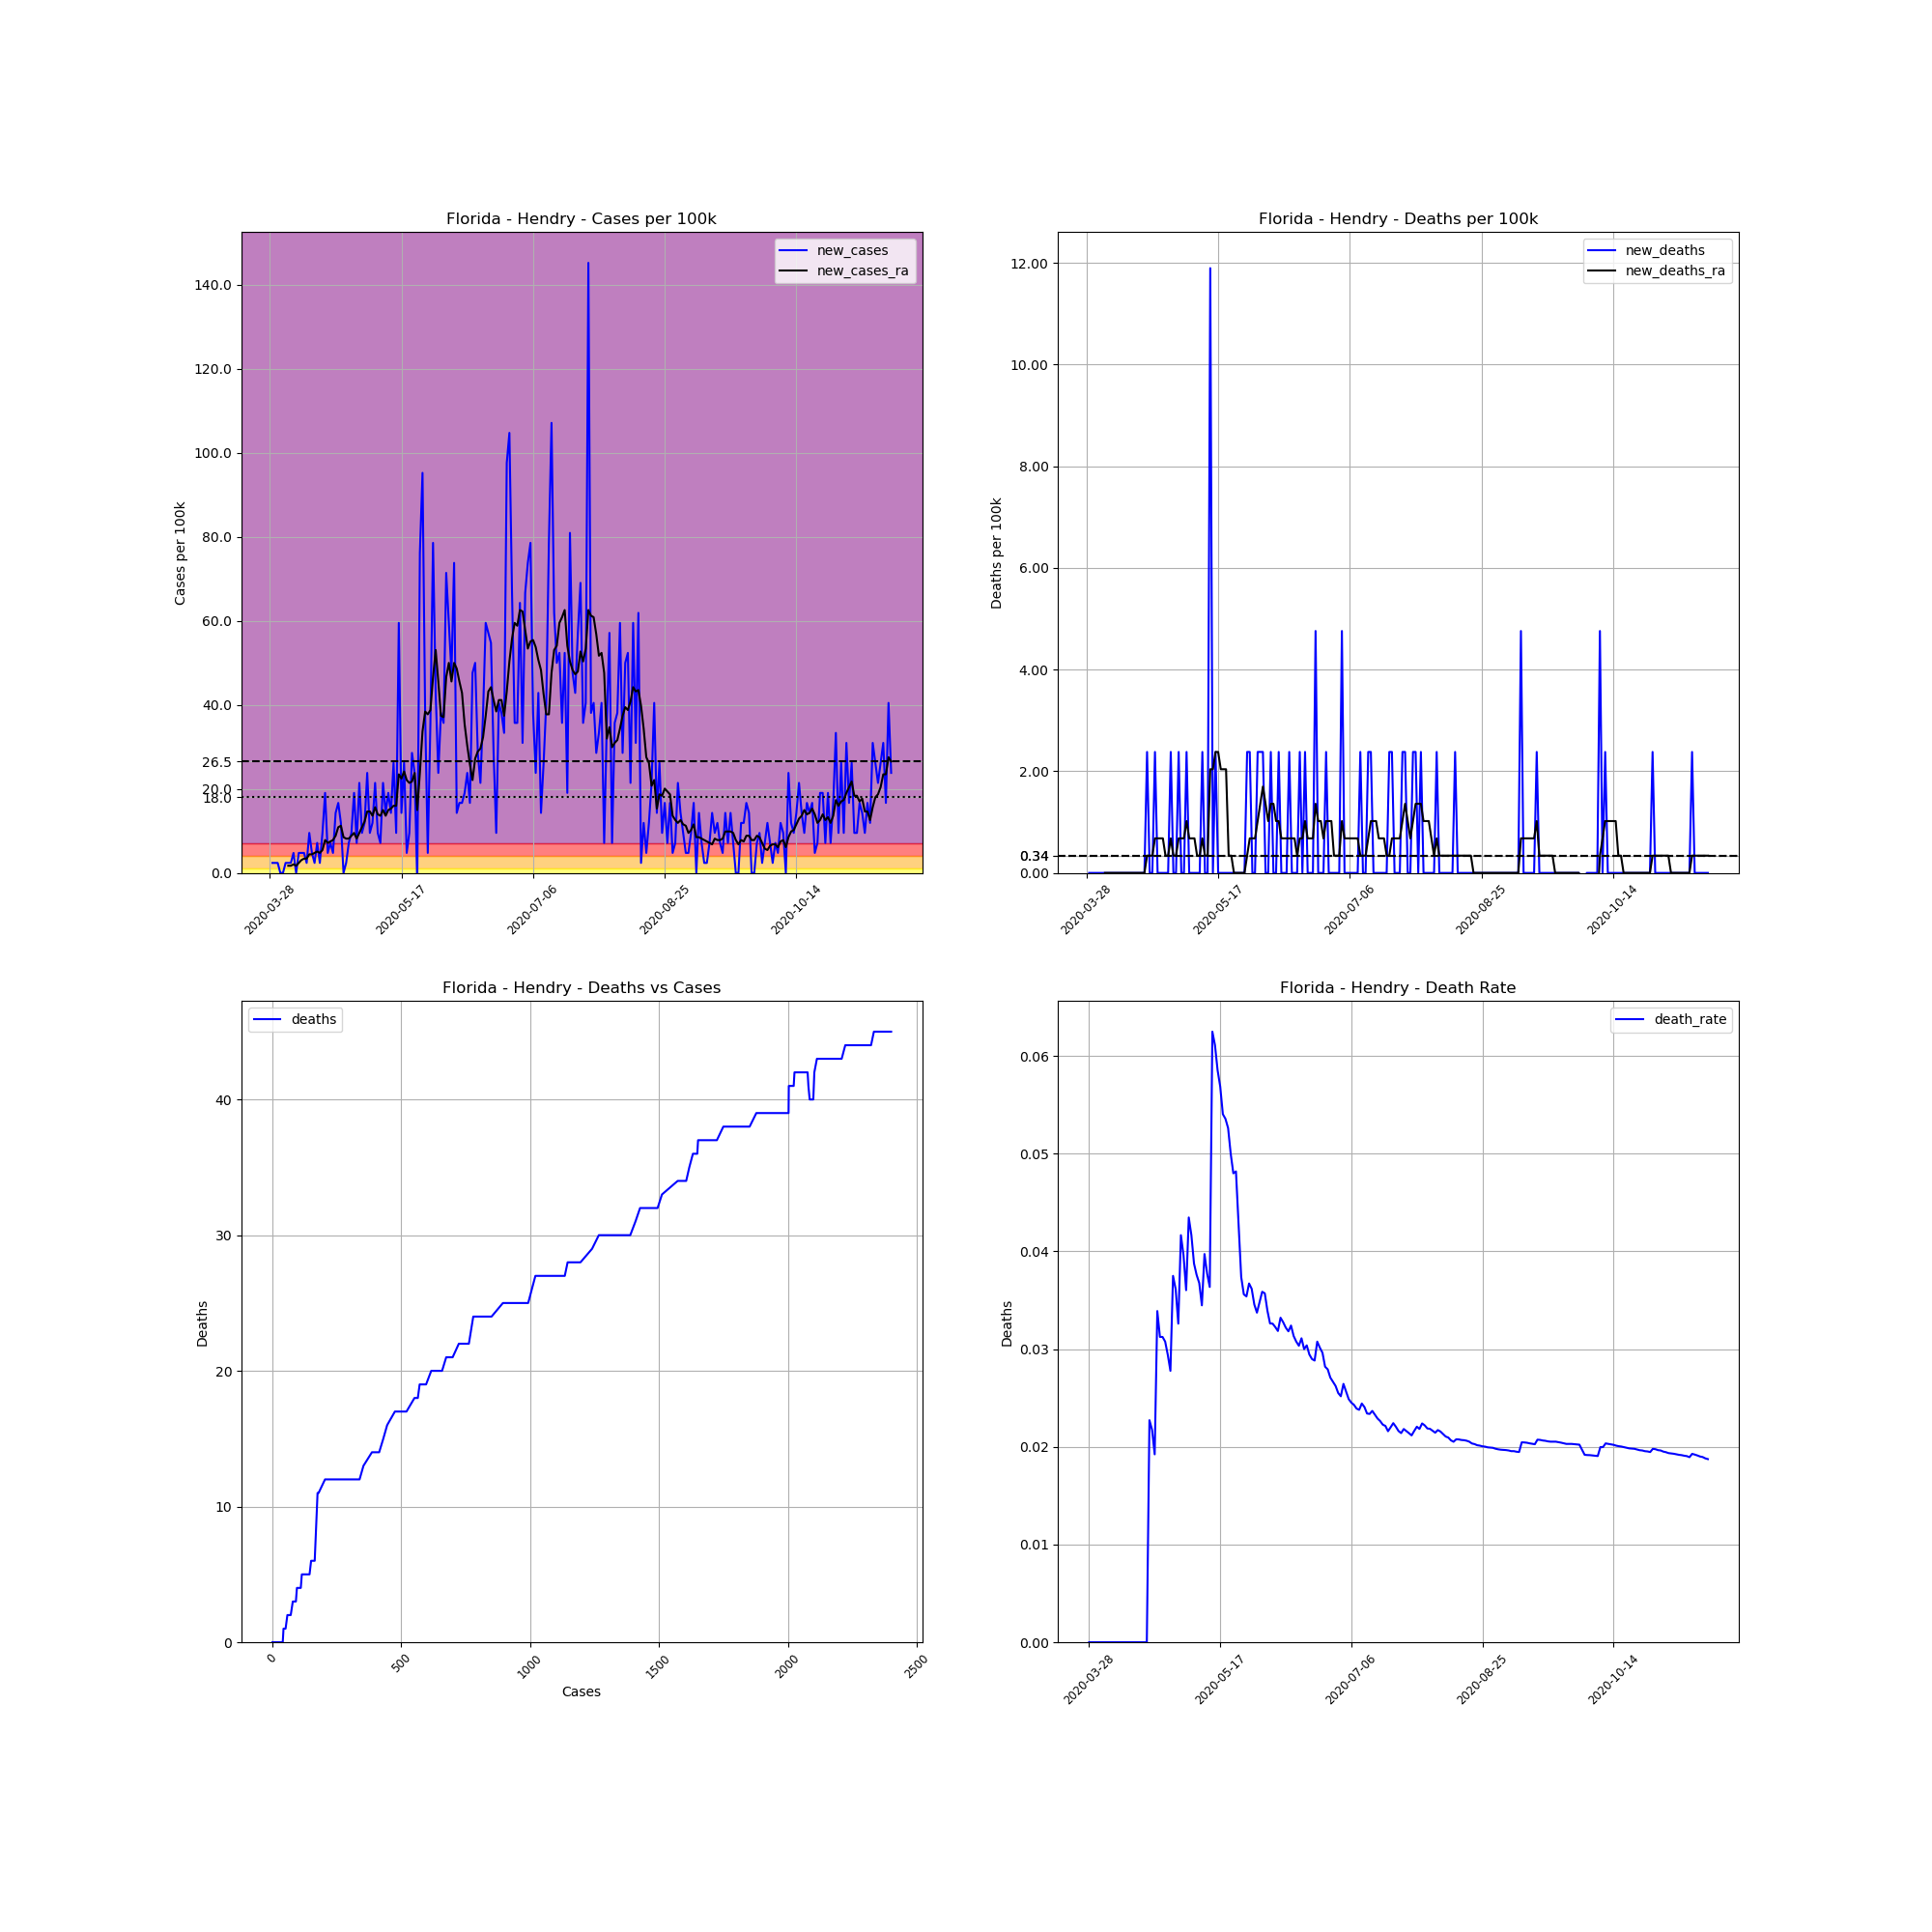

The file beside this chart, header and first rows:
, date, county, state, fips, cases, deaths, COUNTY, STNAME, CTYNAME, POPESTIMATE2019, cases_per_100k, deaths_per_100k, death_rate, new_cases, new_deaths, new_cases_ra, new_deaths_ra
432178, 2020-03-28, Hendry, Florida, 12051, 1, 0, 51, Florida, Hendry, 42022, 2.38, 0.0, 0.0, , , , 
432179, 2020-03-29, Hendry, Florida, 12051, 2, 0, 51, Florida, Hendry, 42022, 4.759, 0.0, 0.0, 2.38, 0.0, , 
432180, 2020-03-30, Hendry, Florida, 12051, 3, 0, 51, Florida, Hendry, 42022, 7.139, 0.0, 0.0, 2.38, 0.0, , 
432181, 2020-03-31, Hendry, Florida, 12051, 4, 0, 51, Florida, Hendry, 42022, 9.519, 0.0, 0.0, 2.38, 0.0, , 
432182, 2020-04-01, Hendry, Florida, 12051, 4, 0, 51, Florida, Hendry, 42022, 9.519, 0.0, 0.0, 0.0, 0.0, , 
432183, 2020-04-02, Hendry, Florida, 12051, 4, 0, 51, Florida, Hendry, 42022, 9.519, 0.0, 0.0, 0.0, 0.0, , 
432184, 2020-04-03, Hendry, Florida, 12051, 5, 0, 51, Florida, Hendry, 42022, 11.9, 0.0, 0.0, 2.38, 0.0, , 
432185, 2020-04-04, Hendry, Florida, 12051, 6, 0, 51, Florida, Hendry, 42022, 14.28, 0.0, 0.0, 2.38, 0.0, 1.7, 0.0
432186, 2020-04-05, Hendry, Florida, 12051, 7, 0, 51, Florida, Hendry, 42022, 16.66, 0.0, 0.0, 2.38, 0.0, 1.7, 0.0
432187, 2020-04-06, Hendry, Florida, 12051, 9, 0, 51, Florida, Hendry, 42022, 21.42, 0.0, 0.0, 4.759, 0.0, 2.04, 0.0
432188, 2020-04-07, Hendry, Florida, 12051, 9, 0, 51, Florida, Hendry, 42022, 21.42, 0.0, 0.0, 0.0, 0.0, 1.7, 0.0
432189, 2020-04-08, Hendry, Florida, 12051, 11, 0, 51, Florida, Hendry, 42022, 26.18, 0.0, 0.0, 4.759, 0.0, 2.38, 0.0
432190, 2020-04-09, Hendry, Florida, 12051, 13, 0, 51, Florida, Hendry, 42022, 30.94, 0.0, 0.0, 4.759, 0.0, 3.06, 0.0
432191, 2020-04-10, Hendry, Florida, 12051, 15, 0, 51, Florida, Hendry, 42022, 35.7, 0.0, 0.0, 4.759, 0.0, 3.4, 0.0
432192, 2020-04-11, Hendry, Florida, 12051, 16, 0, 51, Florida, Hendry, 42022, 38.08, 0.0, 0.0, 2.38, 0.0, 3.4, 0.0
432193, 2020-04-12, Hendry, Florida, 12051, 20, 0, 51, Florida, Hendry, 42022, 47.59, 0.0, 0.0, 9.519, 0.0, 4.419, 0.0
432194, 2020-04-13, Hendry, Florida, 12051, 22, 0, 51, Florida, Hendry, 42022, 52.35, 0.0, 0.0, 4.759, 0.0, 4.419, 0.0
432195, 2020-04-14, Hendry, Florida, 12051, 23, 0, 51, Florida, Hendry, 42022, 54.73, 0.0, 0.0, 2.38, 0.0, 4.759, 0.0
432196, 2020-04-15, Hendry, Florida, 12051, 26, 0, 51, Florida, Hendry, 42022, 61.87, 0.0, 0.0, 7.139, 0.0, 5.099, 0.0
432197, 2020-04-16, Hendry, Florida, 12051, 27, 0, 51, Florida, Hendry, 42022, 64.25, 0.0, 0.0, 2.38, 0.0, 4.759, 0.0
432198, 2020-04-17, Hendry, Florida, 12051, 31, 0, 51, Florida, Hendry, 42022, 73.77, 0.0, 0.0, 9.519, 0.0, 5.439, 0.0
432199, 2020-04-18, Hendry, Florida, 12051, 39, 0, 51, Florida, Hendry, 42022, 92.81, 0.0, 0.0, 19.04, 0.0, 7.819, 0.0
432200, 2020-04-19, Hendry, Florida, 12051, 41, 0, 51, Florida, Hendry, 42022, 97.57, 0.0, 0.0, 4.759, 0.0, 7.139, 0.0
432201, 2020-04-20, Hendry, Florida, 12051, 44, 1, 51, Florida, Hendry, 42022, 104.7, 2.38, 0.02273, 7.139, 2.38, 7.479, 0.34
432202, 2020-04-21, Hendry, Florida, 12051, 46, 1, 51, Florida, Hendry, 42022, 109.5, 2.38, 0.02174, 4.759, 0.0, 7.819, 0.34
432203, 2020-04-22, Hendry, Florida, 12051, 52, 1, 51, Florida, Hendry, 42022, 123.7, 2.38, 0.01923, 14.28, 0.0, 8.839, 0.34
432204, 2020-04-23, Hendry, Florida, 12051, 59, 2, 51, Florida, Hendry, 42022, 140.4, 4.759, 0.0339, 16.66, 2.38, 10.88, 0.6799
432205, 2020-04-24, Hendry, Florida, 12051, 64, 2, 51, Florida, Hendry, 42022, 152.3, 4.759, 0.03125, 11.9, 0.0, 11.22, 0.6799
432206, 2020-04-25, Hendry, Florida, 12051, 64, 2, 51, Florida, Hendry, 42022, 152.3, 4.759, 0.03125, 0.0, 0.0, 8.499, 0.6799
432207, 2020-04-26, Hendry, Florida, 12051, 65, 2, 51, Florida, Hendry, 42022, 154.7, 4.759, 0.03077, 2.38, 0.0, 8.159, 0.6799
432208, 2020-04-27, Hendry, Florida, 12051, 68, 2, 51, Florida, Hendry, 42022, 161.8, 4.759, 0.02941, 7.139, 0.0, 8.159, 0.34
432209, 2020-04-28, Hendry, Florida, 12051, 72, 2, 51, Florida, Hendry, 42022, 171.3, 4.759, 0.02778, 9.519, 0.0, 8.839, 0.34
432210, 2020-04-29, Hendry, Florida, 12051, 80, 3, 51, Florida, Hendry, 42022, 190.4, 7.139, 0.0375, 19.04, 2.38, 9.519, 0.6799
432211, 2020-04-30, Hendry, Florida, 12051, 83, 3, 51, Florida, Hendry, 42022, 197.5, 7.139, 0.03614, 7.139, 0.0, 8.159, 0.34
432212, 2020-05-01, Hendry, Florida, 12051, 92, 3, 51, Florida, Hendry, 42022, 218.9, 7.139, 0.03261, 21.42, 0.0, 9.519, 0.34
432213, 2020-05-02, Hendry, Florida, 12051, 96, 4, 51, Florida, Hendry, 42022, 228.5, 9.519, 0.04167, 9.519, 2.38, 10.88, 0.6799
432214, 2020-05-03, Hendry, Florida, 12051, 101, 4, 51, Florida, Hendry, 42022, 240.4, 9.519, 0.0396, 11.9, 0.0, 12.24, 0.6799
432215, 2020-05-04, Hendry, Florida, 12051, 111, 4, 51, Florida, Hendry, 42022, 264.1, 9.519, 0.03604, 23.8, 0.0, 14.62, 0.6799
432216, 2020-05-05, Hendry, Florida, 12051, 115, 5, 51, Florida, Hendry, 42022, 273.7, 11.9, 0.04348, 9.519, 2.38, 14.62, 1.02
432217, 2020-05-06, Hendry, Florida, 12051, 120, 5, 51, Florida, Hendry, 42022, 285.6, 11.9, 0.04167, 11.9, 0.0, 13.6, 0.6799
432218, 2020-05-07, Hendry, Florida, 12051, 129, 5, 51, Florida, Hendry, 42022, 307, 11.9, 0.03876, 21.42, 0.0, 15.64, 0.6799
432219, 2020-05-08, Hendry, Florida, 12051, 133, 5, 51, Florida, Hendry, 42022, 316.5, 11.9, 0.03759, 9.519, 0.0, 13.94, 0.6799
432220, 2020-05-09, Hendry, Florida, 12051, 136, 5, 51, Florida, Hendry, 42022, 323.6, 11.9, 0.03676, 7.139, 0.0, 13.6, 0.34
432221, 2020-05-10, Hendry, Florida, 12051, 145, 5, 51, Florida, Hendry, 42022, 345.1, 11.9, 0.03448, 21.42, 0.0, 14.96, 0.34
432222, 2020-05-11, Hendry, Florida, 12051, 151, 6, 51, Florida, Hendry, 42022, 359.3, 14.28, 0.03974, 14.28, 2.38, 13.6, 0.6799
432223, 2020-05-12, Hendry, Florida, 12051, 159, 6, 51, Florida, Hendry, 42022, 378.4, 14.28, 0.03774, 19.04, 0.0, 14.96, 0.34
432224, 2020-05-13, Hendry, Florida, 12051, 165, 6, 51, Florida, Hendry, 42022, 392.7, 14.28, 0.03636, 14.28, 0.0, 15.3, 0.34
432225, 2020-05-14, Hendry, Florida, 12051, 176, 11, 51, Florida, Hendry, 42022, 418.8, 26.18, 0.0625, 26.18, 11.9, 15.98, 2.04
432226, 2020-05-15, Hendry, Florida, 12051, 180, 11, 51, Florida, Hendry, 42022, 428.3, 26.18, 0.06111, 9.519, 0.0, 15.98, 2.04
432227, 2020-05-16, Hendry, Florida, 12051, 205, 12, 51, Florida, Hendry, 42022, 487.8, 28.56, 0.05854, 59.49, 2.38, 23.46, 2.38
432228, 2020-05-17, Hendry, Florida, 12051, 211, 12, 51, Florida, Hendry, 42022, 502.1, 28.56, 0.05687, 14.28, 0.0, 22.44, 2.38
432229, 2020-05-18, Hendry, Florida, 12051, 222, 12, 51, Florida, Hendry, 42022, 528.3, 28.56, 0.05405, 26.18, 0.0, 24.14, 2.04
432230, 2020-05-19, Hendry, Florida, 12051, 224, 12, 51, Florida, Hendry, 42022, 533.1, 28.56, 0.05357, 4.759, 0.0, 22.1, 2.04
432231, 2020-05-20, Hendry, Florida, 12051, 228, 12, 51, Florida, Hendry, 42022, 542.6, 28.56, 0.05263, 9.519, 0.0, 21.42, 2.04
432232, 2020-05-21, Hendry, Florida, 12051, 240, 12, 51, Florida, Hendry, 42022, 571.1, 28.56, 0.05, 28.56, 0.0, 21.76, 0.34
432233, 2020-05-22, Hendry, Florida, 12051, 250, 12, 51, Florida, Hendry, 42022, 594.9, 28.56, 0.048, 23.8, 0.0, 23.8, 0.34
432234, 2020-05-23, Hendry, Florida, 12051, 249, 12, 51, Florida, Hendry, 42022, 592.5, 28.56, 0.04819, -2.38, 0.0, 14.96, 2.5376526277146434e-16
432235, 2020-05-24, Hendry, Florida, 12051, 281, 12, 51, Florida, Hendry, 42022, 668.7, 28.56, 0.0427, 76.15, 0.0, 23.8, 2.5376526277146434e-16
432236, 2020-05-25, Hendry, Florida, 12051, 321, 12, 51, Florida, Hendry, 42022, 763.9, 28.56, 0.03738, 95.19, 0.0, 33.66, 2.5376526277146434e-16
432237, 2020-05-26, Hendry, Florida, 12051, 337, 12, 51, Florida, Hendry, 42022, 802, 28.56, 0.03561, 38.08, 0.0, 38.42, 2.5376526277146434e-16
... 177 more rows
